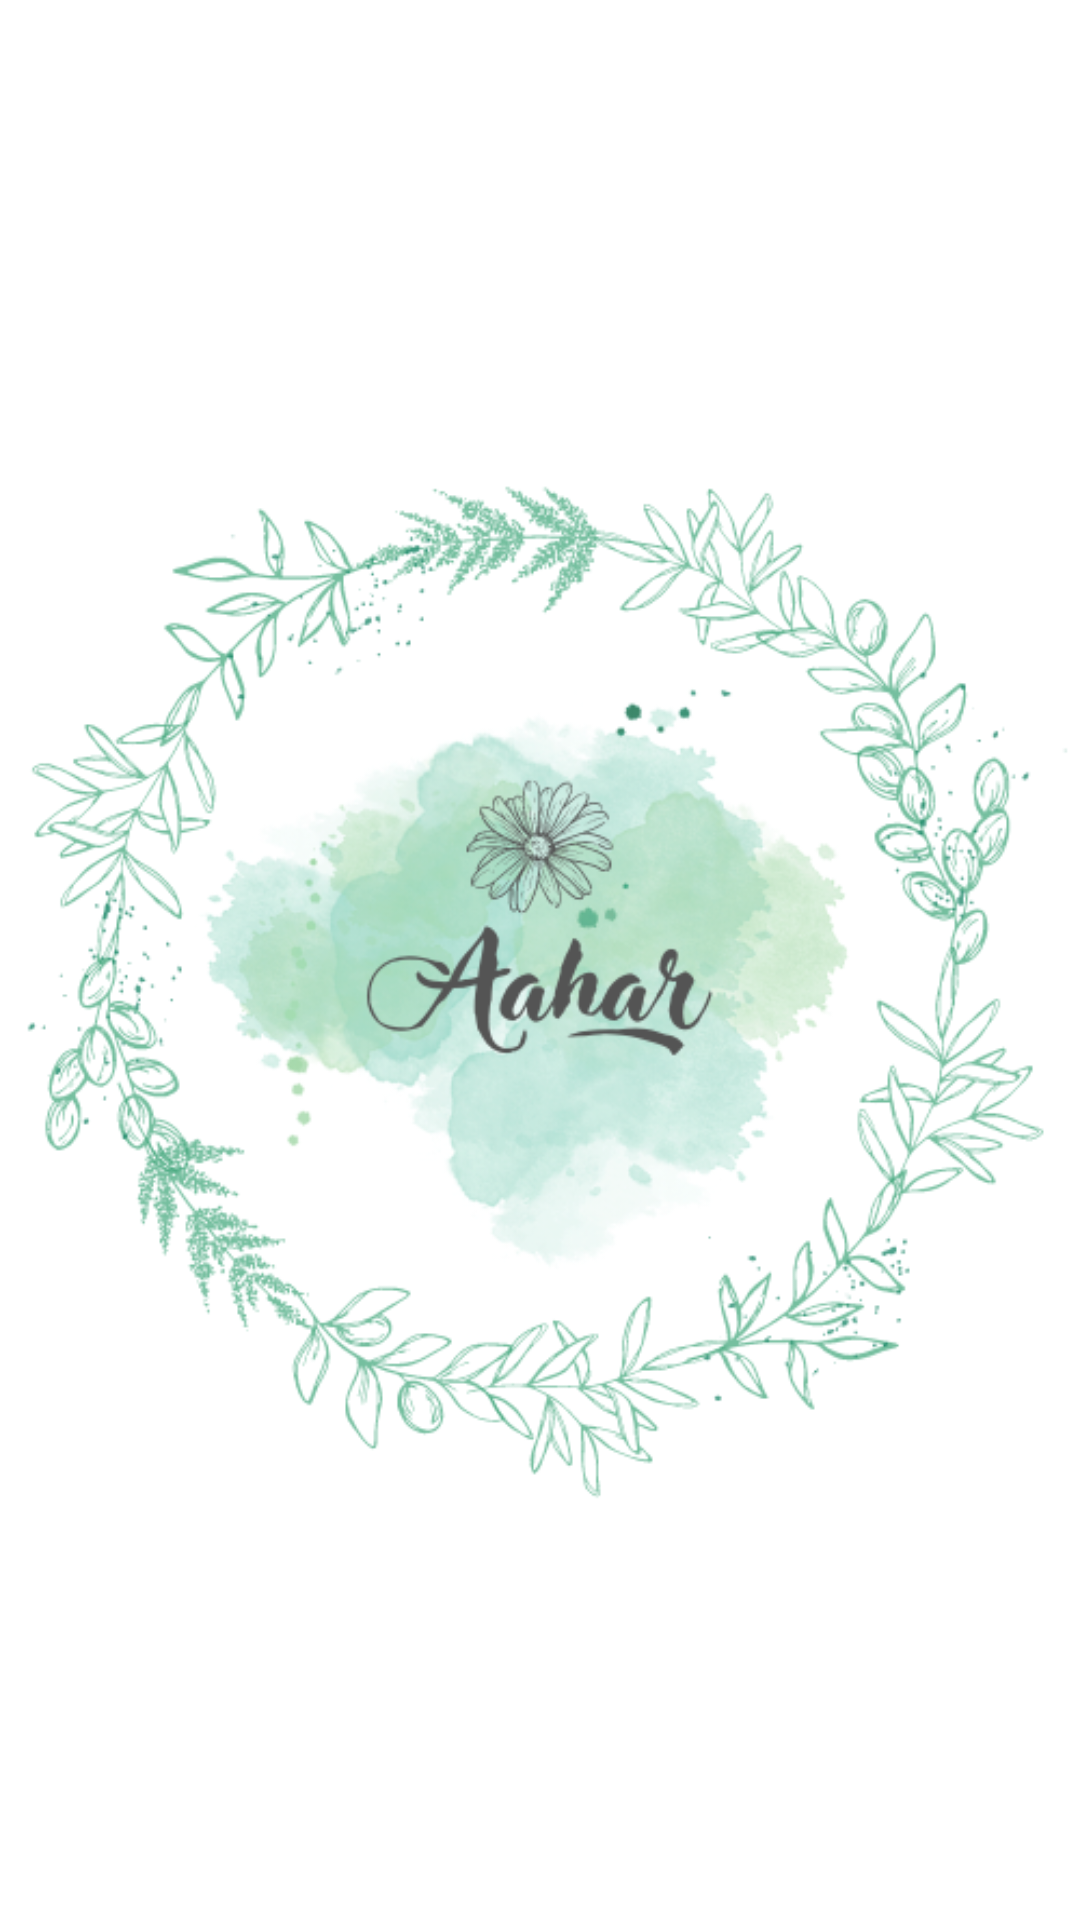

Write the Android layout XML for this screen, with the resource values it uses.
<!-- AndroidManifest.xml: application theme Theme.Aahaar -->
<!-- res/layout/activity_splash.xml -->
<?xml version="1.0" encoding="utf-8"?>
<androidx.constraintlayout.widget.ConstraintLayout xmlns:android="http://schemas.android.com/apk/res/android"
    xmlns:app="http://schemas.android.com/apk/res-auto"
    xmlns:tools="http://schemas.android.com/tools"
    android:layout_width="match_parent"
    android:layout_height="match_parent"
    android:background="#FFFFFF"
    tools:context=".SplashActivity">

    <ImageView
        android:id="@+id/imageView"
        android:layout_width="0dp"
        android:layout_height="0dp"
        android:src="@drawable/_back2"
        app:layout_constraintBottom_toBottomOf="parent"
        app:layout_constraintEnd_toEndOf="parent"
        app:layout_constraintStart_toStartOf="parent"
        app:layout_constraintTop_toTopOf="parent" />

</androidx.constraintlayout.widget.ConstraintLayout>
<!-- resources referenced by this layout -->
<resources>
  <!-- drawable _back2: png bitmap (drawable, 183032 bytes) -->
  <style name="Theme.Aahaar" parent="Base.Theme.Aahaar" />
  <style name="Base.Theme.Aahaar" parent="Theme.AppCompat.Light.DarkActionBar">
          
          
      </style>
</resources>
